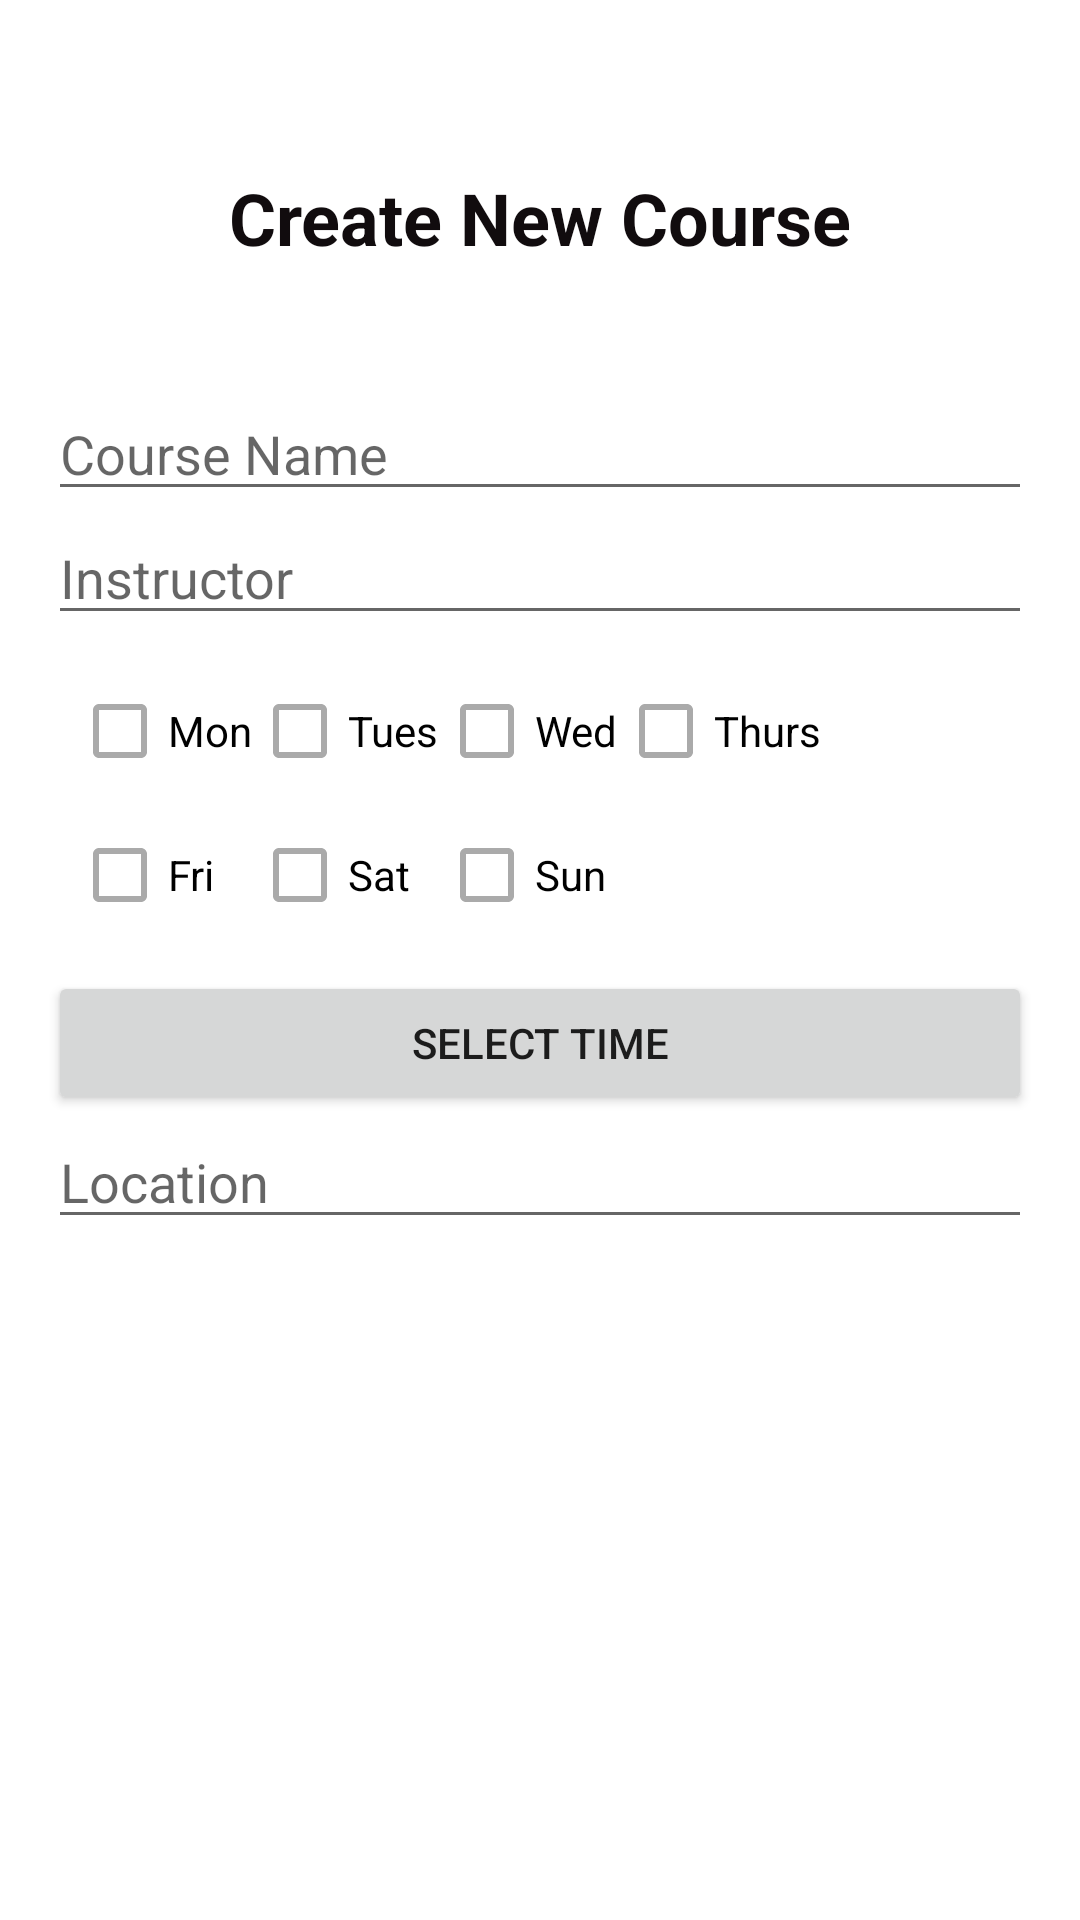

This screen was rendered from an Android layout file. Write that file and the resources it references.
<!-- AndroidManifest.xml: application theme Theme.Schedully -->
<!-- res/layout/dialogue_add_course.xml -->
<LinearLayout xmlns:android="http://schemas.android.com/apk/res/android"
    android:layout_width="match_parent"
    android:layout_height="wrap_content"
    android:orientation="vertical"
    android:padding="16dp">

    <TextView
        android:id="@+id/dialogHeader"
        android:layout_width="match_parent"
        android:layout_height="113dp"
        android:gravity="center"
        android:paddingTop="8dp"
        android:paddingBottom="8dp"
        android:text="Create New Course"
        android:textColor="@color/blue"
        android:textSize="24sp"
        android:textStyle="bold" />

    <EditText
        android:id="@+id/courseName"
        android:layout_width="match_parent"
        android:layout_height="wrap_content"
        android:hint="Course Name"/>

    <EditText
        android:id="@+id/instructor"
        android:layout_width="match_parent"
        android:layout_height="wrap_content"
        android:hint="Instructor" />

    
    <LinearLayout
        android:layout_width="match_parent"
        android:layout_height="wrap_content"
        android:orientation="horizontal">

        <GridLayout
            android:layout_width="match_parent"
            android:layout_height="wrap_content"
            android:columnCount="4"
            android:rowCount="2"
            android:alignmentMode="alignMargins"
            android:padding="8dp">

            <CheckBox
                android:id="@+id/checkBoxMonday"
                android:layout_width="wrap_content"
                android:layout_height="wrap_content"
                android:buttonTint="@drawable/checkbox_selector"
                android:text="Mon" />
            <CheckBox
                android:id="@+id/checkBoxTuesday"
                android:layout_width="wrap_content"
                android:layout_height="wrap_content"
                android:buttonTint="@drawable/checkbox_selector"
                android:text="Tues" />
            <CheckBox
                android:id="@+id/checkBoxWednesday"
                android:layout_width="wrap_content"
                android:layout_height="wrap_content"
                android:buttonTint="@drawable/checkbox_selector"
                android:text="Wed" />
            <CheckBox
                android:id="@+id/checkBoxThursday"
                android:layout_width="wrap_content"
                android:layout_height="wrap_content"
                android:buttonTint="@drawable/checkbox_selector"
                android:text="Thurs" />
            <CheckBox
                android:id="@+id/checkBoxFriday"
                android:layout_width="wrap_content"
                android:layout_height="wrap_content"
                android:buttonTint="@drawable/checkbox_selector"
                android:text="Fri" />
            <CheckBox
                android:id="@+id/checkBoxSaturday"
                android:layout_width="wrap_content"
                android:layout_height="wrap_content"
                android:buttonTint="@drawable/checkbox_selector"
                android:text="Sat" />
            <CheckBox
                android:id="@+id/checkBoxSunday"
                android:layout_width="wrap_content"
                android:layout_height="wrap_content"
                android:buttonTint="@drawable/checkbox_selector"
                android:text="Sun" />

        </GridLayout>

    </LinearLayout>

    
    <Button
        android:id="@+id/selectTime"
        android:layout_width="match_parent"
        android:layout_height="wrap_content"
        android:text="Select Time" />

    <EditText
        android:id="@+id/location"
        android:layout_width="match_parent"
        android:layout_height="wrap_content"
        android:hint="Location" />

</LinearLayout>
<!-- resources referenced by this layout -->
<resources>
  <color name="blue">#110c0e</color>
  <!-- drawable checkbox_selector (drawable) -->
  <?xml version="1.0" encoding="utf-8"?>
  
  <selector xmlns:android="http://schemas.android.com/apk/res/android">
      <item android:state_checked="true" android:color="@color/yellow" />
      <item android:color="@android:color/darker_gray" />
  </selector>
  <style name="Theme.Schedully" parent="Base.Theme.Schedully" />
  <color name="yellow">#e6ba48</color>
  <style name="Base.Theme.Schedully" parent="Theme.MaterialComponents.DayNight.NoActionBar">
          
          <item name="colorPrimary">@color/yellow</item>
          <item name="colorPrimaryVariant">@color/yellow</item>
          <item name="colorAccent">@color/yellow</item>
          <item name="colorControlActivated">@color/yellow</item>
          <item name="android:statusBarColor">?attr/colorPrimaryVariant</item>
      </style>
</resources>
